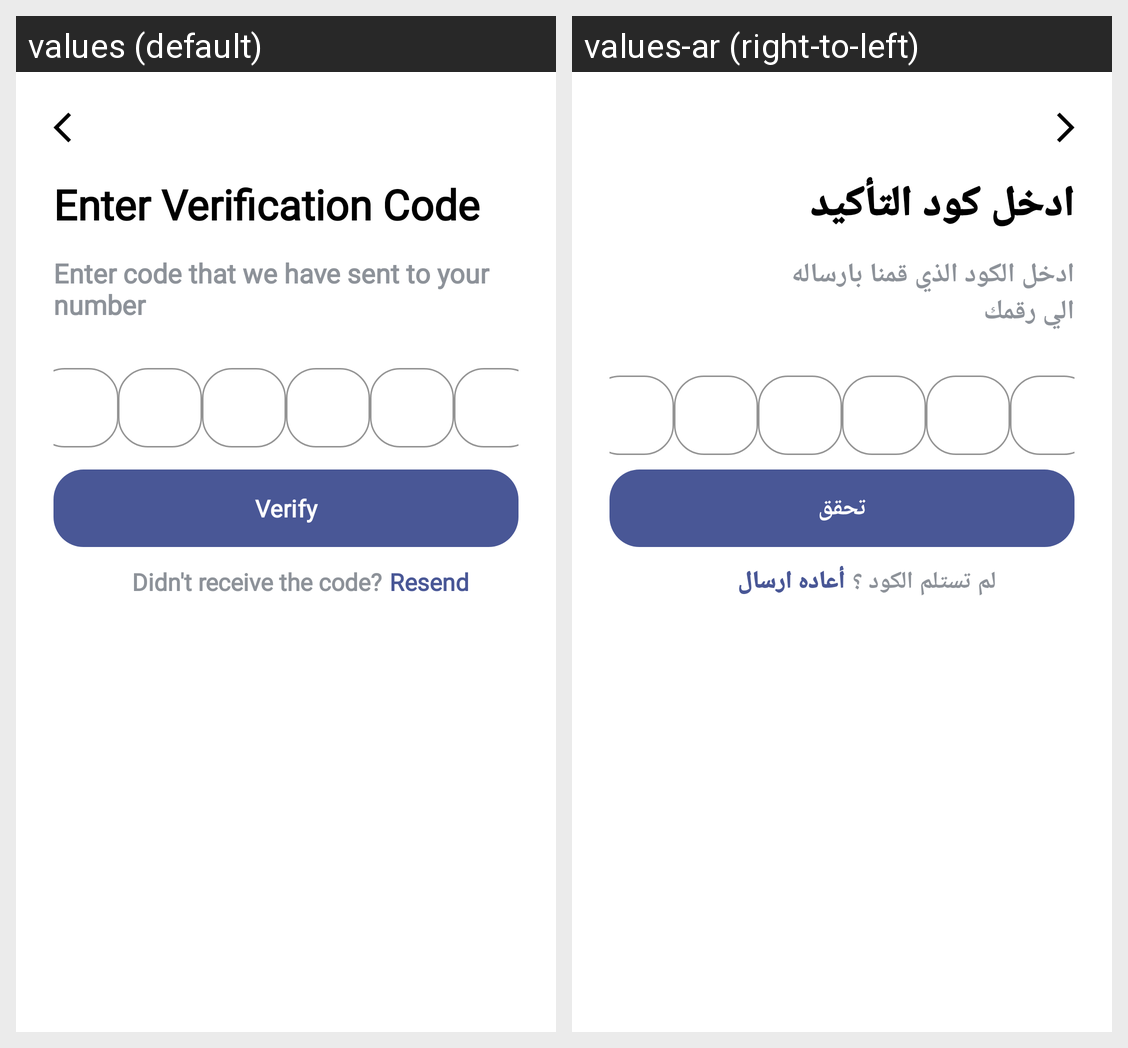

Here is an Android app screen in its default locale and in the app's own translations. Write out the translated-string differences for the strings that appear on this screen.
Android screen res/layout/activity_verify_code.xml rendered under 2 locales, left to right: values (default), values-ar (right-to-left). Device: Nexus 5 (rendered at 1080×1920; each locale shown at half size, 540×960, under a caption strip naming it); theme Theme.GradutionProject.
Strings drawn on this screen, with the default value and each locale's value (text and hints the layout hard-codes, and strings that could not be matched under every locale, appear in the picture but are not listed):

enter_verification_code
  values: Enter Verification Code
  values-ar: ادخل كود التأكيد

enter_code_that_we_have_sent_to_your_nnumber
  values: Enter code that we have sent to your
      number
  values-ar: ادخل الكود الذي قمنا بارساله
      الي رقمك

verify
  values: Verify
  values-ar: تحقق

didn_t_receive_the_code
  values: Didn't receive the code?
  values-ar: لم تستلم الكود ؟

resend
  values: Resend
  values-ar: أعاده ارسال
